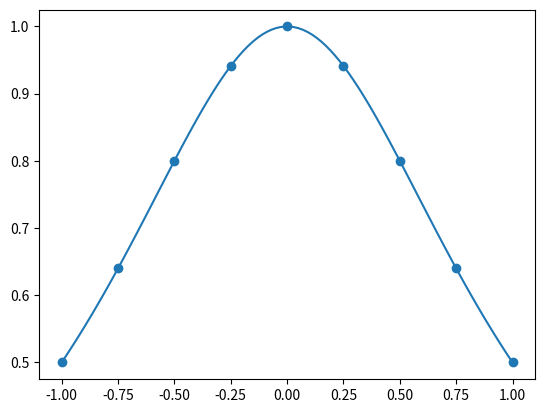

Generate this figure with matplotlib:
import numpy as np
import matplotlib.pyplot as plt
from scipy.interpolate import CubicSpline
import warnings

warnings.filterwarnings('ignore')

def getSamplePoints(x, x_data, y_data, npts):
    # Changes a constant with an array with size 1, and does nothing to arrays
    x_arr = np.atleast_1d(np.multiply(x, 1.0))

    # Make sure you are within range (Note the voltage is decreasing)
    assert (x_arr >= np.min(x_data)).all()
    assert (x_arr <= np.max(x_data)).all()

    # Look for the closest indices of each v_arr[i]
    closest_indices = np.zeros(len(x_arr), dtype=int)
    for i in range(len(x_arr)):
        closest_indices[i] = np.where(x_arr[i] >= x_data)[0][-1]

    # Safeguard against being at the boundary
    closest_indices = np.where(closest_indices == 0, int(npts/2)-1, closest_indices)
    closest_indices = np.where(closest_indices >= len(x_data)-int(npts/2)-1,
                               len(x_data)-int(npts/2)-2, closest_indices)
    
    # Create the index at which you want your sample points, assuming symmetric sampling.
    index_range = [0]*npts
    for i in range(0, int(npts)):
        index_range[i] = closest_indices+(i-int(npts/2)+1)

    # Take each of the sample points and put them into an array. [x-index][sample point index]
    x_sample = np.take(x_data, index_range).T
    y_sample = np.take(y_data, index_range).T
    
    return x_sample, y_sample


def poly_interpolate(x, x_data, y_data, deg):
    # Turn any constant into a 1D array
    x_arr = np.atleast_1d(np.multiply(x, 1.0))

    y = np.zeros(len(x_arr))
    x_sample, y_sample = getSamplePoints(x, x_data, y_data, deg) # By default nptns = deg
    for i in range(len(x_arr)):
        p = np.polyfit(x_sample[i], y_sample[i], deg)
        y[i] = np.polyval(p, x_arr[i])
        
    return y


def cubicspln_interpolate(x, x_data, y_data, npts):
    # Turn any constant into a 1D array
    x_arr = np.atleast_1d(np.multiply(x, 1.0))

    y = np.zeros(len(x_arr))
    x_sample, y_sample = getSamplePoints(x, x_data, y_data, npts) # Get sample points
    for i in range(len(x_arr)):       
        cs = CubicSpline(x_sample[i], y_sample[i])
        y[i] = cs(x_arr[i])
        
    return y


def calcRational(x, p, q):
    num = np.zeros(len(x))
    denum = np.ones(len(x))
    
    for n in range(0, len(p)):
        num += p[n]*np.power(x, n)
    
    for m in range(0, len(q)):
        denum += q[m]*np.power(x, m+1) # Recall we start with x¹ not x⁰
    return np.divide(num, denum)


def fitRational(x, y, n, m): # n and m are size of p and q NOT orders
    assert n+m == len(x) # make sure we have an invertible matrix
    combined_param = np.zeros(n+m)
    new_x = np.zeros((len(x), n+m))

    # **** I went for slower but more readable code using the loops here - I might change it after
    for i in range(len(x)):
        for j in range(n):
            new_x[i][j] = x[i]**j
        for j in range(n, m+n):
            new_x[i][j] = -y[i]*x[i]**(j+1-n)

    inv_new_x = np.linalg.pinv(new_x)
    combined_param = np.dot(inv_new_x, y)

    p = combined_param[0:n]
    q = combined_param[n:]
    
    print(p)
    print(q)
    
    return p,q


x = np.linspace(-1, 1, 9)
y = 1/(1+x*x)

p, q = fitRational(x, y, 5, 4)

print(p, q)

xx = np.linspace(-1, 1, 100)
yy = calcRational(xx, p, q)

plt.scatter(x, y)
plt.plot(xx, yy)
plt.show()

"""
x = np.linspace(0,3, 100)
smaller_x = np.linspace(0, 3, 20)
y = cubicspln_interpolate(x, smaller_x, np.sin(smaller_x), 4)

plt.plot(x, y-np.sin(x))
# plt.scatter(smaller_x, np.sin(smaller_x))
plt.show()

x = np.linspace(0,3, 100)
smaller_x = np.linspace(0, 3, 20)
y = poly_interpolate(x, smaller_x, np.sin(smaller_x), 4)

plt.plot(x, y-np.sin(x))
# plt.scatter(smaller_x, np.sin(smaller_x))
plt.show()
"""
